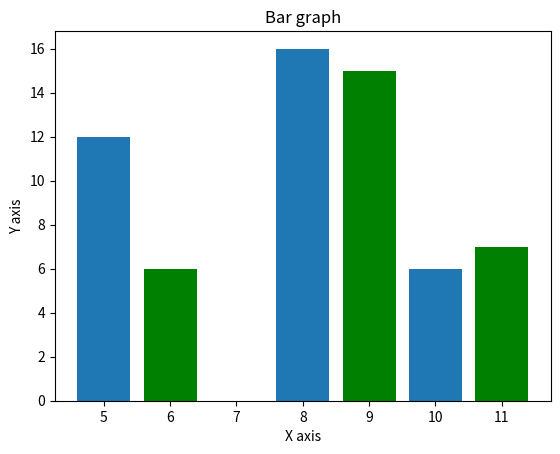

This chart was generated by the following Python code:
#!/usr/bin/env python
# coding=utf-8

from matplotlib import pyplot as plt

x = [5, 8, 10]
y = [12, 16, 6]
x2 = [6, 9, 11]
y2 = [6, 15, 7]
plt.bar(x, y, align='center')
plt.bar(x2, y2, color='g', align='center')
plt.title('Bar graph')
plt.ylabel('Y axis')
plt.xlabel('X axis')
plt.show()
